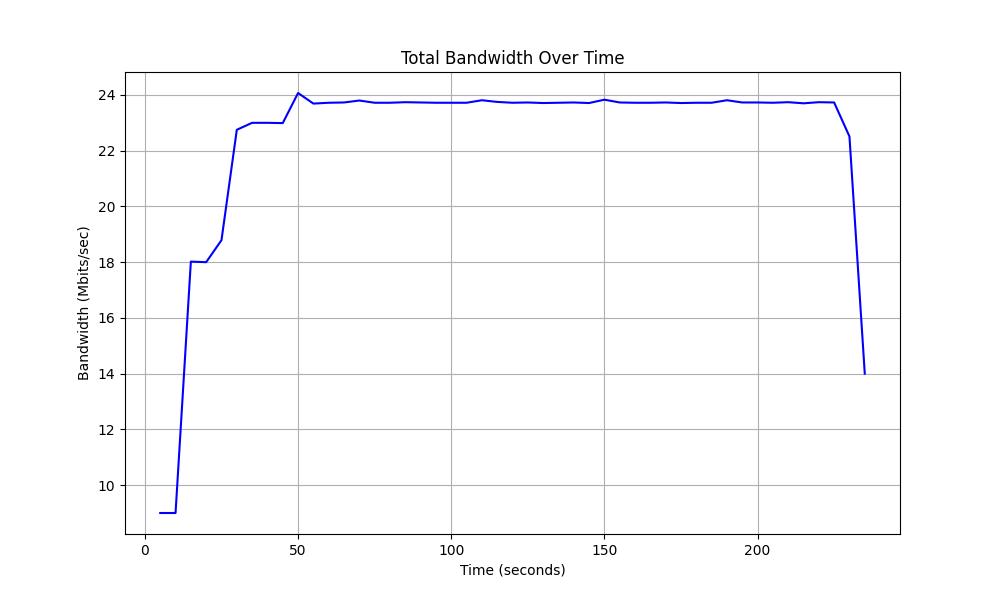

Source data for this figure (header and first rows):
Time, Total Bandwidth
5.0, 9.0
10.0, 9.0
15.0, 18.02
20.0, 18.0
25.0, 18.79
30.0, 22.75
35.0, 23.0
40.0, 23.0
45.0, 22.99
50.0, 24.07
55.0, 23.69
60.0, 23.72
65.0, 23.73
70.0, 23.8
75.0, 23.72
80.0, 23.72
85.0, 23.74
90.0, 23.73
95.0, 23.72
100.0, 23.72
105.0, 23.72
110.0, 23.81
115.0, 23.75
120.0, 23.72
125.0, 23.73
130.0, 23.71
135.0, 23.72
140.0, 23.73
145.0, 23.71
150.0, 23.83
155.0, 23.73
160.0, 23.72
165.0, 23.72
170.0, 23.73
175.0, 23.71
180.0, 23.72
185.0, 23.72
190.0, 23.81
195.0, 23.73
200.0, 23.73
205.0, 23.72
210.0, 23.74
215.0, 23.7
220.0, 23.74
225.0, 23.73
230.0, 22.51
235.0, 14.0
